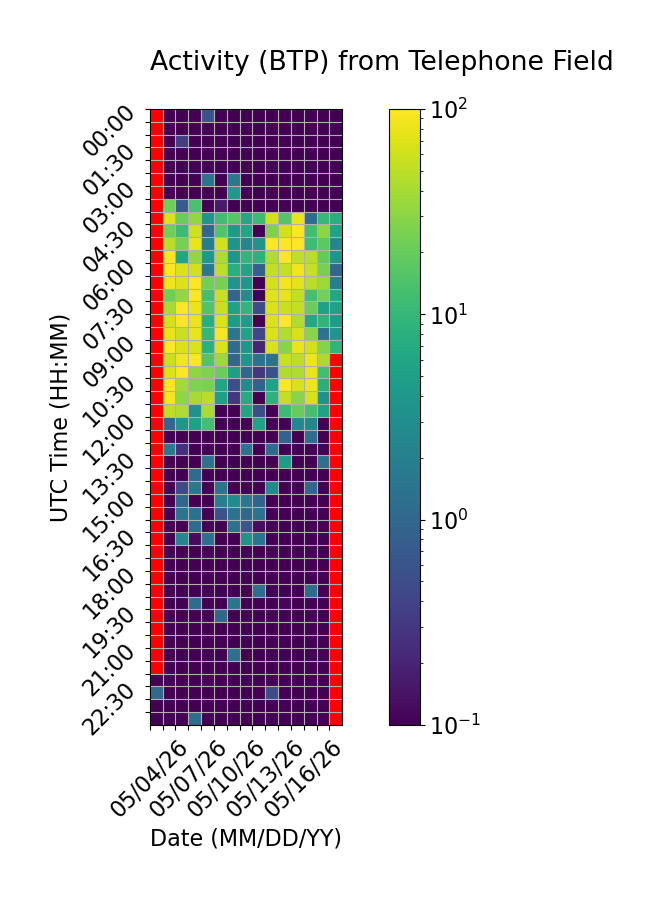

The table this chart was drawn from, first rows:
Time (UTC), 05/04/26, 05/05/26, 05/06/26, 05/07/26, 05/08/26, 05/09/26, 05/10/26, 05/11/26, 05/12/26, 05/13/26, 05/14/26, 05/15/26, 05/16/26, 05/17/26, 05/18/26
00:00, , 0.0, 0.0, 0.0, 0.5818, 0.0, 0.0, 0.0, 0.0, 0.0, 0.0, 0.0, 0.0, 0.0, 0.0
00:30, , 0.0, 0.0, 0.0, 0.0, 0.0, 0.0, 0.0, 0.0, 0.0, 0.0, 0.0, 0.0, 0.06526, 0.0
01:00, , 0.0, 0.35, 0.0, 0.0, 0.0, 0.0, 0.0, 0.0, 0.0, 0.0, 0.0, 0.0, 0.0, 0.0
01:30, , 0.0, 0.0, 0.0, 0.0, 0.0, 0.0, 0.02099, 0.0, 0.0, 0.0, 0.0, 0.03717, 0.0, 0.0
02:00, , 0.0, 0.0, 0.0, 0.0, 0.0, 0.0, 0.0, 0.0, 0.04259, 0.0, 0.0, 0.0, 0.0, 0.08567
02:30, , 0.0, 0.0, 0.0, 1.429, 0.0, 1.605, 0.0, 0.0, 0.0, 0.0, 0.0, 0.0, 0.0, 0.0
03:00, , 0.0, 0.0, 0.0, 0.0, 0.0, 4.071, 0.0, 0.0, 0.0, 0.0, 0.0, 0.0, 0.0, 0.0
03:30, , 22.07, 0.7417, 13.61, 0.0, 0.1654, 0.0, 0.0, 0.07986, 0.0, 0.0, 0.0, 0.0, 0.0, 0.0
04:00, , 68.72, 20.85, 32.37, 3.607, 12.03, 16.21, 6.43, 11.29, 64.54, 15.95, 82.18, 1.212, 10.3, 7.566
04:30, , 22.24, 11.11, 60.7, 1.034, 15.52, 4.277, 5.99, 0.0, 25.84, 63.59, 139, 12.24, 30.03, 5.445
05:00, , 48.11, 24.05, 81.63, 1.971, 63.75, 3.537, 2.442, 3.617, 102.6, 97.77, 103.4, 11.65, 17.64, 2.472
05:30, , 96.29, 6.022, 32.93, 4.003, 43.23, 3.756, 9.313, 8.758, 43.38, 97.05, 52.19, 49.31, 19.24, 3.547
06:00, , 100.8, 67.91, 63.97, 1.64, 50.1, 7.653, 5.83, 0.8872, 52.41, 55.04, 85.41, 56.45, 24.37, 0.9712
06:30, , 84.62, 69.17, 140.1, 22.72, 24.29, 3.716, 3.78, 0.0, 64.51, 89.04, 74.76, 49.02, 36.37, 1.953
07:00, , 21.89, 33.37, 98.34, 12.71, 55.77, 0.9475, 2.991, 0.0, 74.11, 77.17, 53.27, 12.65, 23.72, 6.342
07:30, , 41.01, 101.5, 81, 15.15, 57.88, 5.564, 9.387, 0.4857, 70.08, 57.15, 52.73, 20.82, 5.169, 5.287
08:00, , 63.57, 112.3, 81.67, 7.795, 67.05, 4.599, 4.406, 0.0, 69.18, 127.3, 45.27, 6.504, 9.227, 4.513
08:30, , 79.93, 58.12, 82.11, 9.98, 93.64, 1.51, 5.521, 0.424, 69.9, 45.46, 66.28, 29.05, 1.403, 3.737
09:00, , 106.6, 70.28, 68.05, 8.201, 67.09, 1.188, 3.817, 0.2022, 65.82, 28.88, 80.87, 63.8, 27.45, 9.276
09:30, , 56.63, 88.44, 103.6, 15.33, 37.27, 1.038, 3.711, 1.312, 1.31, 56.34, 50.29, 84.88, 41.3, 
10:00, , 67.62, 97.25, 31.34, 26.29, 20.82, 5.072, 1.032, 0.296, 0.5551, 43.41, 44.23, 81.61, 12.2, 
10:30, , 99.31, 38.85, 26.04, 24.64, 5.807, 0.5412, 2.867, 0.9123, 5.463, 112.1, 65.52, 83.03, 7.758, 
11:00, , 87.81, 31.15, 40.99, 48.42, 4.924, 0.2972, 7.017, 0.0, 8.644, 53.56, 29.48, 66.65, 3.434, 
11:30, , 50.32, 43.8, 3.388, 41.27, 0.05816, 0.1028, 5.971, 0.5242, 0.0, 11.34, 20.08, 12.94, 5.463, 
12:00, , 0.9884, 3.661, 5.162, 12.79, 0.0, 0.0, 0.0, 5.606, 0.0, 0.0, 2.521, 2.33, 0.0, 
12:30, , 0.08814, 0.04273, 0.0, 0.06723, 0.0, 0.0, 0.0902, 0.0, 0.0, 0.8813, 0.0, 1.216, 0.0, 
13:00, , 1.704, 0.2553, 0.0, 0.0, 0.04931, 0.0, 1.375, 0.0677, 1.11, 0.0, 0.0, 0.0, 0.0, 
13:30, , 0.02557, 0.0, 0.03751, 1.349, 0.0, 0.0, 0.0, 0.08351, 0.03822, 4.525, 0.0, 0.09134, 1.364, 
14:00, , 0.0, 0.0, 1.116, 0.0, 0.0, 0.0, 0.04314, 0.0, 0.0, 0.0, 0.0, 0.0, 0.0, 
14:30, , 0.0, 0.4559, 1.555, 0.0, 1.424, 0.01278, 0.0, 0.0, 2.678, 0.0, 0.0, 0.9689, 0.0, 
15:00, , 0.0, 0.9966, 0.0, 0.0, 1.912, 2.865, 1.592, 0.9204, 0.0, 0.0, 0.0, 0.02486, 0.0, 
15:30, , 0.0, 1.468, 1.323, 0.0, 0.5747, 1.327, 1.016, 1.428, 0.0518, 0.0, 0.0, 0.0, 0.0, 
16:00, , 0.0, 0.0, 1.117, 0.0, 0.0, 1.317, 0.612, 0.1256, 0.0, 0.0, 0.0, 0.0, 0.0, 
16:30, , 0.0, 2.43, 0.1219, 1.277, 0.0, 0.0, 3.611, 1.461, 0.0, 0.0, 0.0, 0.04619, 0.0, 
17:00, , 0.0, 0.0, 0.0, 0.0, 0.0, 0.0, 0.0, 0.0, 0.0, 0.0, 0.0, 0.0, 0.0, 
17:30, , 0.0, 0.0, 0.0, 0.08784, 0.0, 0.0, 0.0, 0.03887, 0.0, 0.0, 0.05628, 0.0, 0.0, 
18:00, , 0.0, 0.0, 0.0, 0.0, 0.0, 0.0, 0.0, 0.0, 0.0, 0.0, 0.0, 0.0, 0.0, 
18:30, , 0.01774, 0.0, 0.0, 0.0, 0.0, 0.0, 0.0, 1.249, 0.0, 0.0, 0.0, 1.144, 0.0, 
19:00, , 0.0, 0.04139, 1.139, 0.0, 0.0, 1.476, 0.0, 0.0, 0.0, 0.1118, 0.0, 0.0, 0.0, 
19:30, , 0.0, 0.0, 0.05684, 0.0, 0.9976, 0.0, 0.0, 0.03296, 0.0, 0.0, 0.0, 0.0, 0.0, 
20:00, , 0.0, 0.0, 0.0, 0.0, 0.0, 0.0, 0.02661, 0.0, 0.0, 0.0, 0.0, 0.0, 0.0, 
20:30, , 0.0, 0.0, 0.0, 0.0, 0.0, 0.0403, 0.0, 0.0, 0.0, 0.0, 0.0, 0.0, 0.0, 
21:00, , 0.0, 0.0, 0.0, 0.0, 0.03291, 1.25, 0.0, 0.0, 0.0, 0.0, 0.0, 0.0, 0.0, 
21:30, , 0.0, 0.0, 0.0, 0.0, 0.0, 0.04079, 0.0, 0.0, 0.0, 0.0, 0.0, 0.0, 0.0, 
22:00, 0.0, 0.0, 0.0, 0.0, 0.0, 0.0702, 0.0, 0.0, 0.0, 0.0, 0.0, 0.0, 0.0, 0.0, 
22:30, 1.068, 0.0, 0.0, 0.0, 0.0, 0.0, 0.0, 0.0, 0.0, 0.5036, 0.03678, 0.0, 0.0, 0.0, 
23:00, 0.0, 0.0, 0.0, 0.05392, 0.0, 0.0, 0.0, 0.0, 0.0, 0.0, 0.0, 0.0, 0.0, 0.0, 
23:30, 0.0, 0.0, 0.0, 1.197, 0.0, 0.0, 0.0, 0.0, 0.0, 0.0, 0.0, 0.0, 0.0, 0.0, 
